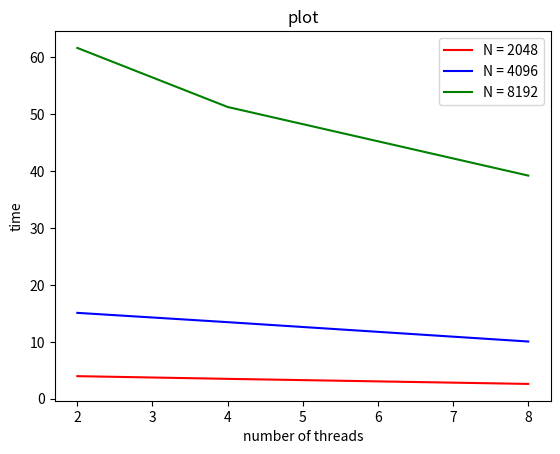

This figure's Python source:
import numpy as np 
import matplotlib.pyplot as plt 

y_2_4096 = np.mean([14.824,15.093,16.019,15.002,14.513])
y_4_4096 = np.mean([14.618,13.153,13.239,13.107,13.164])
y_8_4096 = np.mean([9.997,10.092,10.167,9.894,10.126])

y_2_8192 = np.mean([60.514,58.321,61.391,61.335,66.583])
y_4_8192 = np.mean([51.519,51.008,51.273,51.188,51.289])
y_8_8192 = np.mean([38.641,39.679,39.348,39.447,38.905])

y_2_2048 = np.mean([3.989,3.952,4.001,3.943,3.958])
y_4_2048 = np.mean([3.474,3.467,3.477,3.498,3.567])
y_8_2048 = np.mean([2.575,2.578,2.595,2.625,2.654])

y_2048 = np.array([y_2_2048,y_4_2048,y_8_2048])
y_4096 = np.array([y_2_4096,y_4_4096,y_8_4096])
y_8192 = np.array([y_2_8192,y_4_8192,y_8_8192])
x = [2,4,8]

plt.plot(x,y_2048,"r")
plt.plot(x,y_4096,"b")
plt.plot(x,y_8192,"g")
plt.xlabel("number of threads")
plt.ylabel("time")
plt.title("plot")
plt.legend(["N = 2048","N = 4096","N = 8192"])
plt.show()